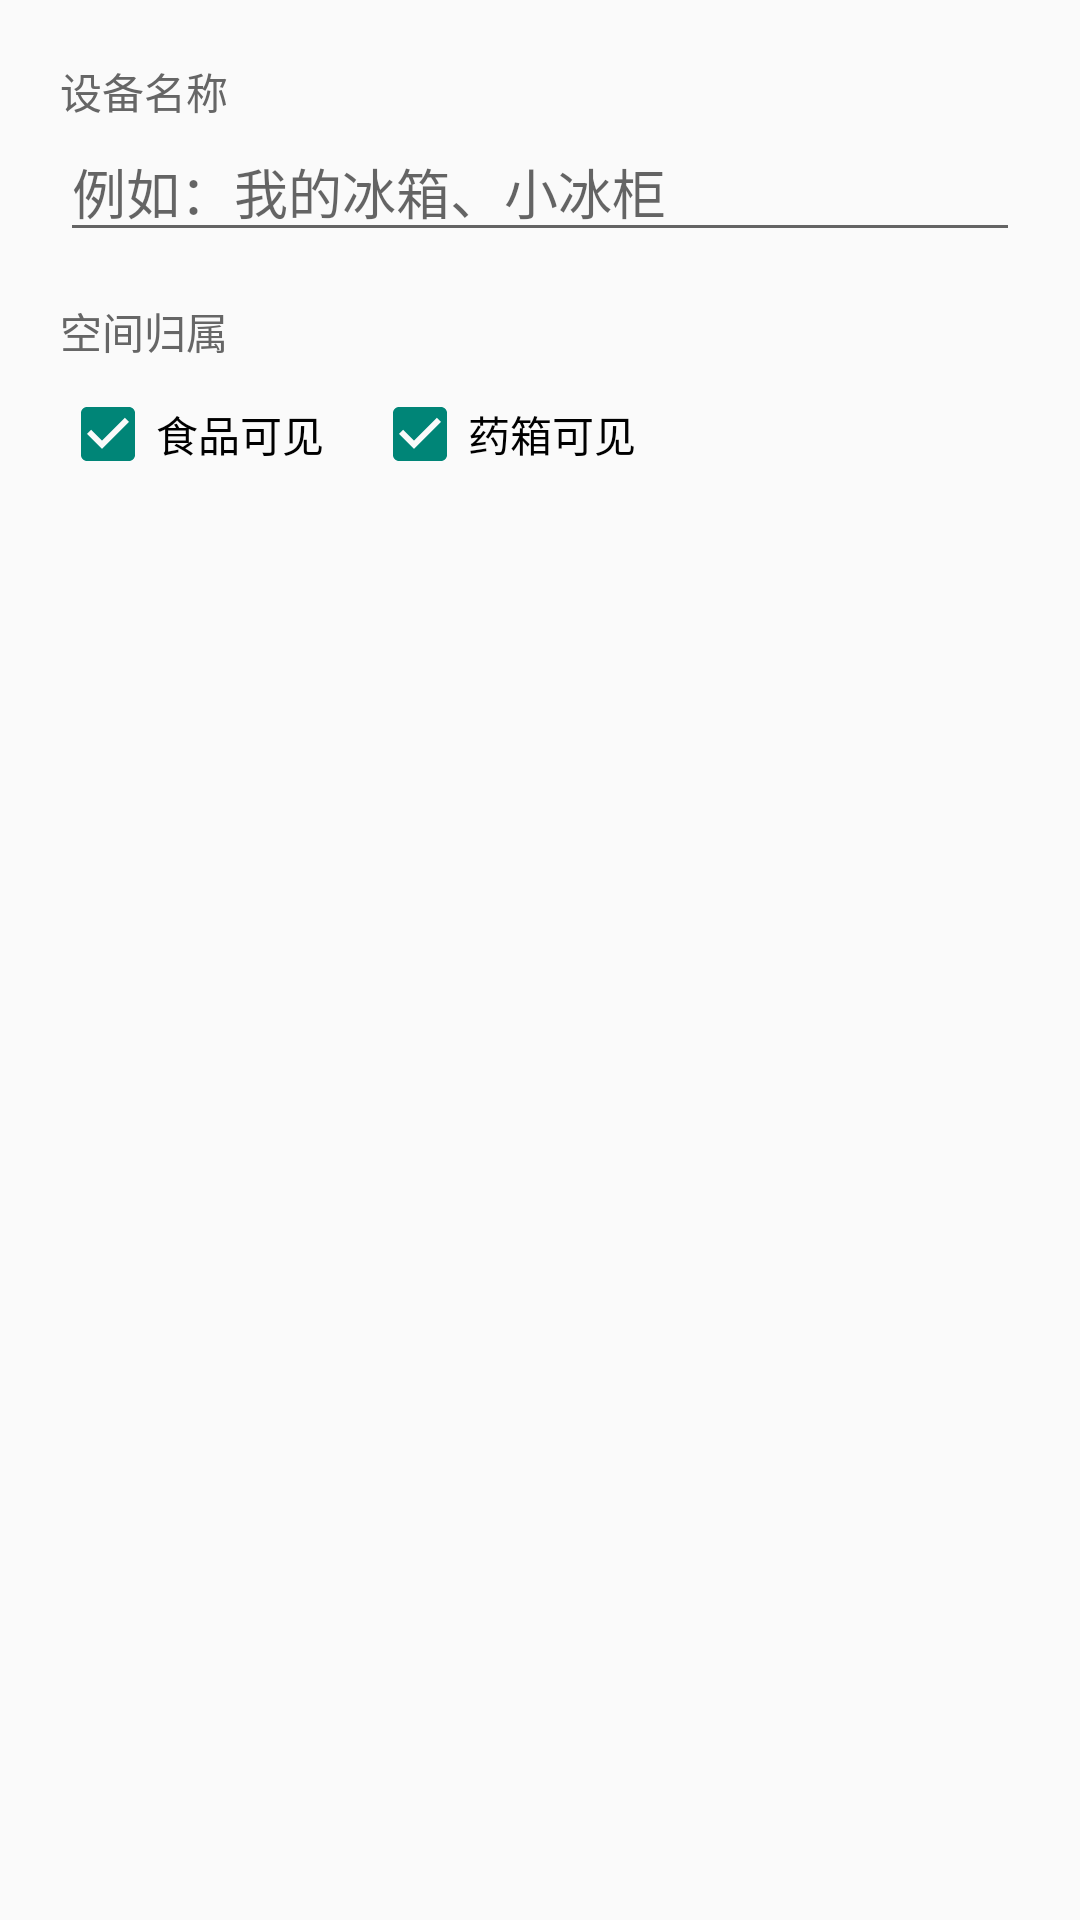

The Android layout XML behind this screen, and the referenced resources:
<!-- AndroidManifest.xml: application theme Theme.AppCompat.Light.NoActionBar -->
<!-- res/layout/dialog_add_device.xml -->
<?xml version="1.0" encoding="utf-8"?>
<LinearLayout xmlns:android="http://schemas.android.com/apk/res/android"
    android:layout_width="match_parent"
    android:layout_height="wrap_content"
    android:orientation="vertical"
    android:padding="20dp">

    <TextView
        android:layout_width="wrap_content"
        android:layout_height="wrap_content"
        android:text="设备名称"
        android:textSize="14sp"
        android:textColor="#666666" />

    <EditText
        android:id="@+id/editDeviceName"
        android:layout_width="match_parent"
        android:layout_height="wrap_content"
        android:hint="例如：我的冰箱、小冰柜"
        android:importantForAutofill="no"
        android:inputType="text" />

    <TextView
        android:layout_width="wrap_content"
        android:layout_height="wrap_content"
        android:text="空间归属"
        android:textSize="14sp"
        android:textColor="#666666"
        android:layout_marginTop="16dp" />

    <LinearLayout
        android:layout_width="match_parent"
        android:layout_height="wrap_content"
        android:orientation="horizontal"
        android:layout_marginTop="8dp">

        <CheckBox
            android:id="@+id/cbFood"
            android:layout_width="wrap_content"
            android:layout_height="wrap_content"
            android:text="食品可见"
            android:checked="true" />

        <CheckBox
            android:id="@+id/cbMedicine"
            android:layout_width="wrap_content"
            android:layout_height="wrap_content"
            android:text="药箱可见"
            android:layout_marginLeft="16dp"
            android:checked="true" />
    </LinearLayout>

</LinearLayout>
<!-- resources referenced by this layout -->
<resources>

</resources>
